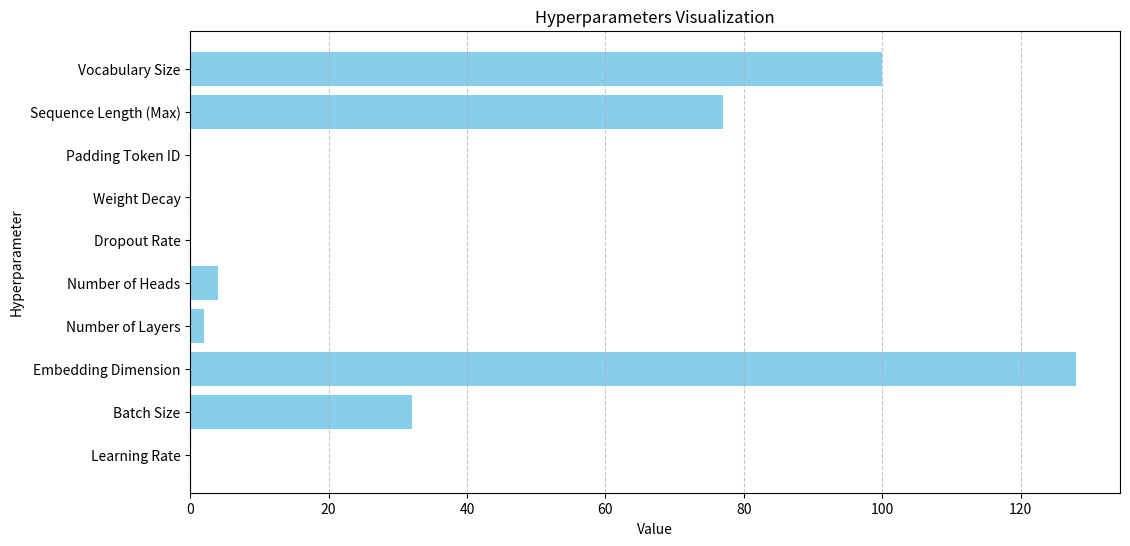

Reproduce this figure in Python.
import matplotlib.pyplot as plt
#  Define the hyperparameters and their values again for plotting
hyperparameters = {
    "Learning Rate": 0.001,
    "Batch Size": 32,
    "Embedding Dimension": 128,
    "Number of Layers": 2,
    "Number of Heads": 4,
    "Dropout Rate": 0.1,
    "Weight Decay": 0.01,
    "Padding Token ID": 0,
    "Sequence Length (Max)": 77,
    "Vocabulary Size": 100,
    "Scheduler": "StepLR (step=10, gamma=0.1)"
}

# Separate numerical and non-numerical parameters
numerical_params = {k: v for k, v in hyperparameters.items() if isinstance(v, (int, float))}
categorical_params = {k: v for k, v in hyperparameters.items() if isinstance(v, str)}

# Plot the numerical parameters as a horizontal bar chart
plt.figure(figsize=(12, 6))
plt.barh(list(numerical_params.keys()), list(numerical_params.values()), color='skyblue')
plt.xlabel("Value")
plt.ylabel("Hyperparameter")
plt.title("Hyperparameters Visualization")
plt.grid(axis='x', linestyle='--', alpha=0.7)
plt.show()

# Display a table of hyperparameters using matplotlib
fig, ax = plt.subplots(figsize=(12, 4))
ax.axis('tight')
ax.axis('off')
table_data = [[k, v] for k, v in hyperparameters.items()]
ax.table(cellText=table_data, colLabels=["Hyperparameter", "Value"], loc='center', cellLoc='center')
plt.title("Hyperparameters Table")
plt.show()
